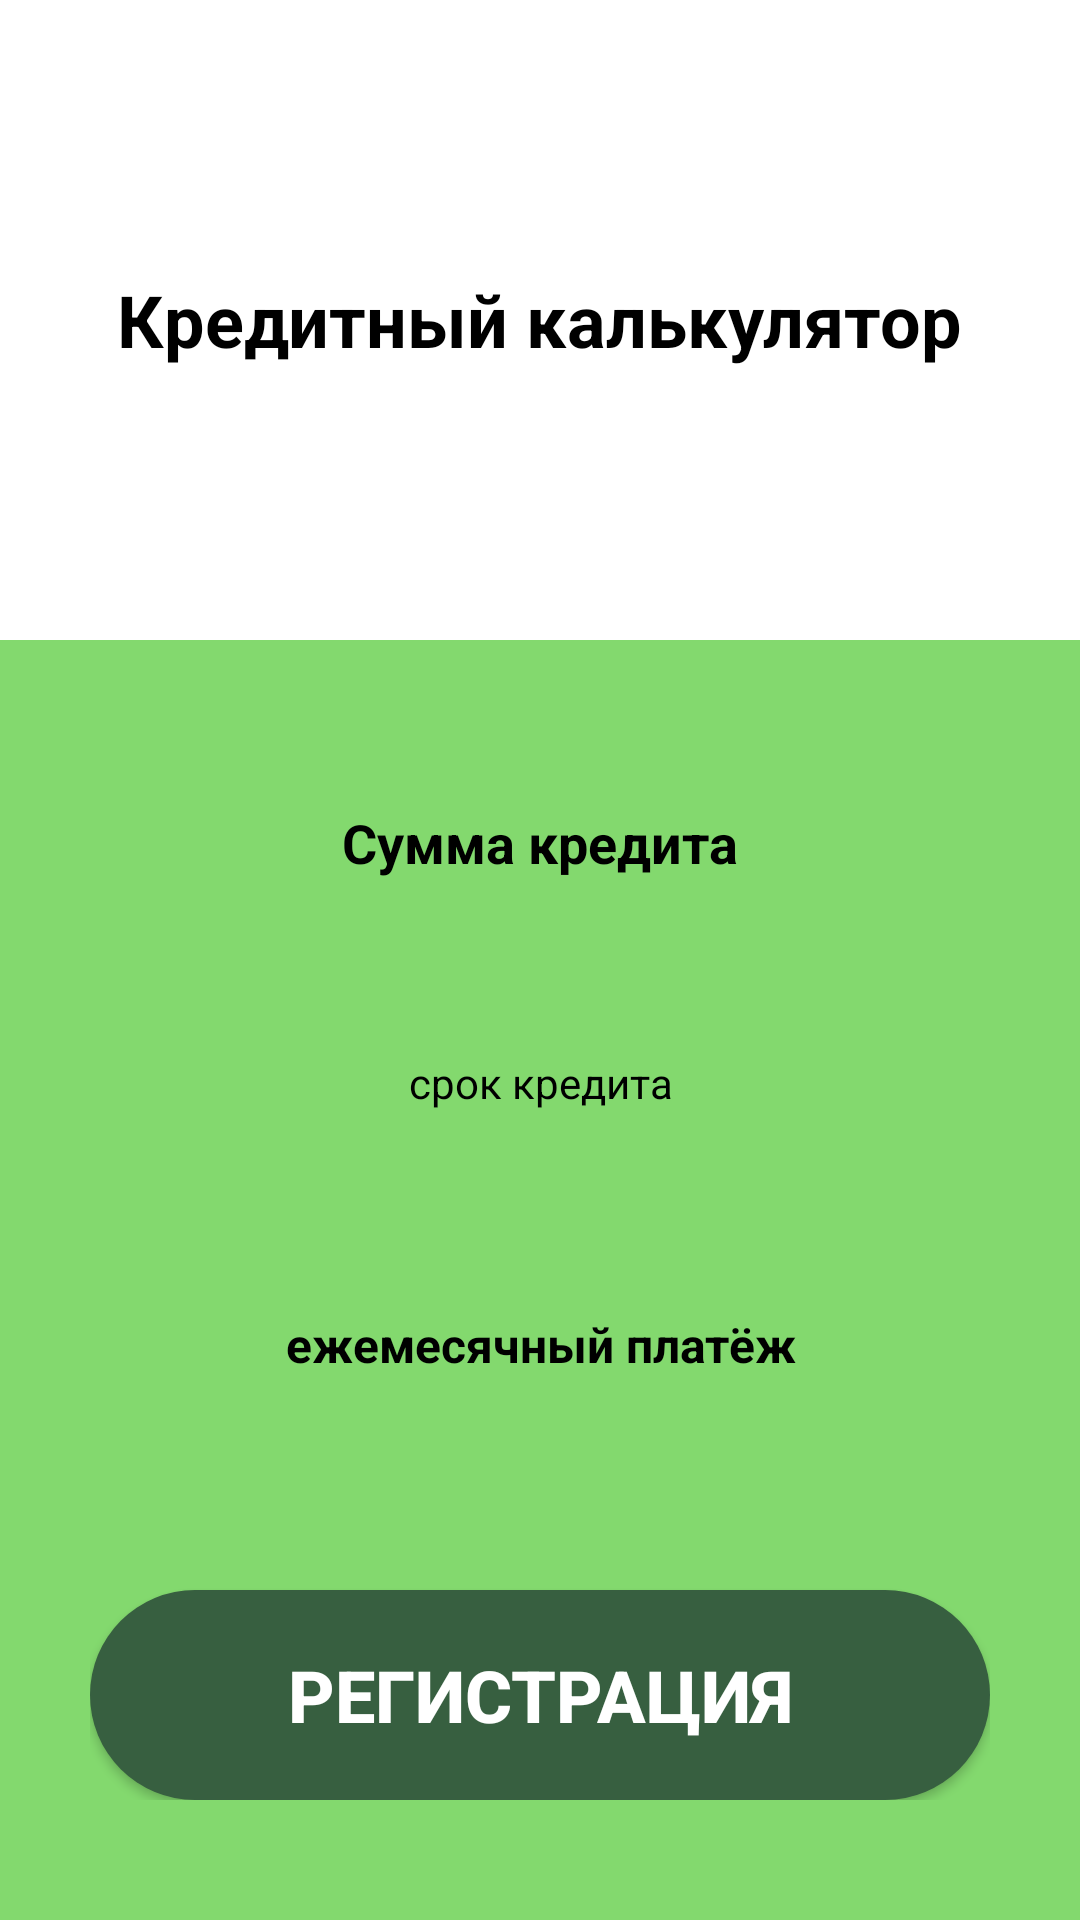

Write the Android layout XML for this screen, with the resource values it uses.
<!-- AndroidManifest.xml: application theme Theme.AppCompat.Light.NoActionBar -->
<!-- res/layout/activity_result.xml -->
<?xml version="1.0" encoding="utf-8"?>
<LinearLayout xmlns:android="http://schemas.android.com/apk/res/android"
    android:layout_width="match_parent"
    android:layout_height="match_parent"
    android:orientation="vertical"
    android:background="#FFFFFF">

    
    <LinearLayout
        android:layout_width="match_parent"
        android:layout_height="0dp"
        android:layout_weight="1"
        android:gravity="center">

        <TextView
            android:layout_width="wrap_content"
            android:layout_height="wrap_content"
            android:text="Кредитный калькулятор"
            android:textSize="24sp"
            android:textStyle="bold"
            android:textColor="#000000"
            android:gravity="center" />

    </LinearLayout>

    
    <LinearLayout
        android:layout_width="match_parent"
        android:layout_height="0dp"
        android:layout_weight="2"
        android:orientation="vertical"
        android:background="#83D96E"
        android:paddingStart="30dp"
        android:paddingEnd="30dp"
        android:paddingTop="40dp"
        android:paddingBottom="40dp">

        
        <TextView
            android:id="@+id/tvResultAmount"
            android:layout_width="match_parent"
            android:layout_height="55dp"
            android:text="Сумма кредита"
            android:textSize="18sp"
            android:textStyle="bold"
            android:textColor="#000000"
            android:gravity="center"
            android:background="@drawable/rounded_white"
            android:layout_marginBottom="30dp" />

        
        <LinearLayout
            android:layout_width="match_parent"
            android:layout_height="wrap_content"
            android:gravity="center"
            android:layout_marginBottom="30dp">

            <TextView
                android:id="@+id/tvResultTerm"
                android:layout_width="200dp"
                android:layout_height="45dp"
                android:text="срок кредита"
                android:textSize="14sp"
                android:textColor="#000000"
                android:gravity="center"
                android:background="@drawable/rounded_white" />

        </LinearLayout>

        
        <TextView
            android:id="@+id/tvResultPayment"
            android:layout_width="match_parent"
            android:layout_height="70dp"
            android:text="ежемесячный платёж"
            android:textSize="16sp"
            android:textStyle="bold"
            android:textColor="#000000"
            android:gravity="center"
            android:background="@drawable/rounded_white"
            android:layout_marginBottom="30dp" />

        
        <View
            android:layout_width="match_parent"
            android:layout_height="0dp"
            android:layout_weight="1" />

        
        <Button
            android:id="@+id/btnToMain"
            android:layout_width="match_parent"
            android:layout_height="70dp"
            android:text="Регистрация"
            android:textSize="24sp"
            android:textStyle="bold"
            android:textColor="#FFFFFF"
            android:background="@drawable/rounded_button" />

    </LinearLayout>

</LinearLayout>
<!-- resources referenced by this layout -->
<resources>
  <!-- drawable rounded_button (drawable) -->
  <?xml version="1.0" encoding="utf-8"?>
  <shape xmlns:android="http://schemas.android.com/apk/res/android">
      <solid android:color="#375F40" />
      <corners android:radius="35dp" />
  </shape>
</resources>
